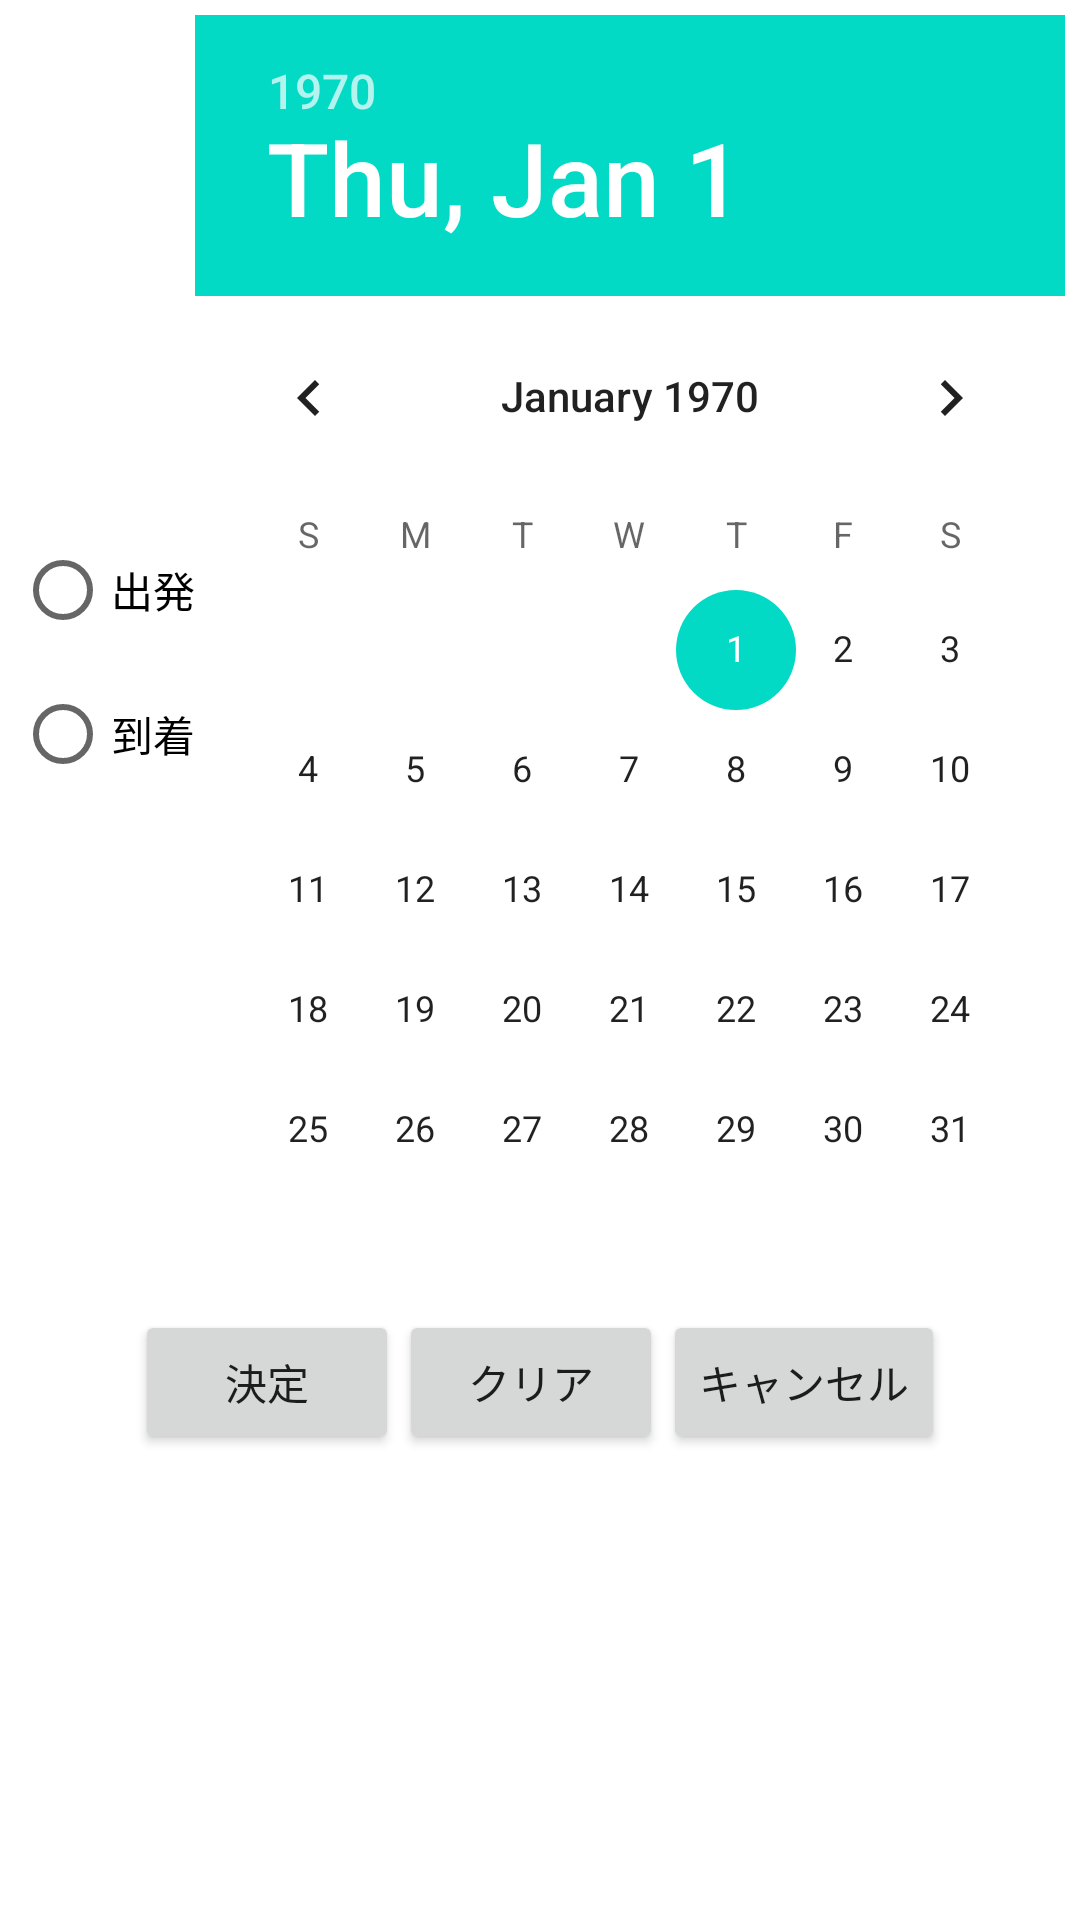

Reconstruct the res/layout file that produces this screen, plus the resources it refers to.
<!-- AndroidManifest.xml: fallback theme Theme.MaterialComponents.DayNight.NoActionBar -->
<!-- res/layout/time_dialog_landscape.xml -->
<?xml version="1.0" encoding="utf-8"?>

<LinearLayout android:orientation="vertical" 
              android:layout_width="fill_parent" 
              android:layout_height="fill_parent"
              android:padding="5dp" 
              xmlns:android="http://schemas.android.com/apk/res/android">
              
    <LinearLayout android:orientation="horizontal" android:layout_width="wrap_content" android:layout_height="wrap_content" android:layout_gravity="center">
	    <RadioGroup android:id="@+id/time_type" android:layout_width="wrap_content" android:layout_height="wrap_content" android:orientation="vertical" android:layout_gravity="center">
	        <RadioButton android:text="出発" android:id="@+id/departure" android:layout_width="wrap_content" android:layout_height="wrap_content"/>
	        <RadioButton android:text="到着" android:id="@+id/arrival" android:layout_width="wrap_content" android:layout_height="wrap_content"/>
	    </RadioGroup>
	    <DatePicker android:id="@+id/date_select" android:layout_width="wrap_content" android:layout_height="wrap_content" android:layout_gravity="center"/>
	    <TimePicker android:id="@+id/time_select" android:layout_width="wrap_content" android:layout_height="wrap_content"
	       android:layout_gravity="center" android:layout_marginLeft="10sp"/>
    </LinearLayout>
	<LinearLayout android:orientation="horizontal" android:layout_width="wrap_content" android:layout_height="wrap_content" android:layout_gravity="center">
	    <Button android:text="   決定   " android:id="@+id/time_ok" android:layout_width="wrap_content" android:layout_height="wrap_content"/>
        <Button android:text="  クリア  " android:id="@+id/time_clear" android:layout_width="wrap_content" android:layout_height="wrap_content"/>
   		<Button android:text="キャンセル" android:id="@+id/time_cancel" android:layout_width="wrap_content" android:layout_height="wrap_content"/>
	</LinearLayout>
</LinearLayout>
<!-- resources referenced by this layout -->
<resources>

</resources>
